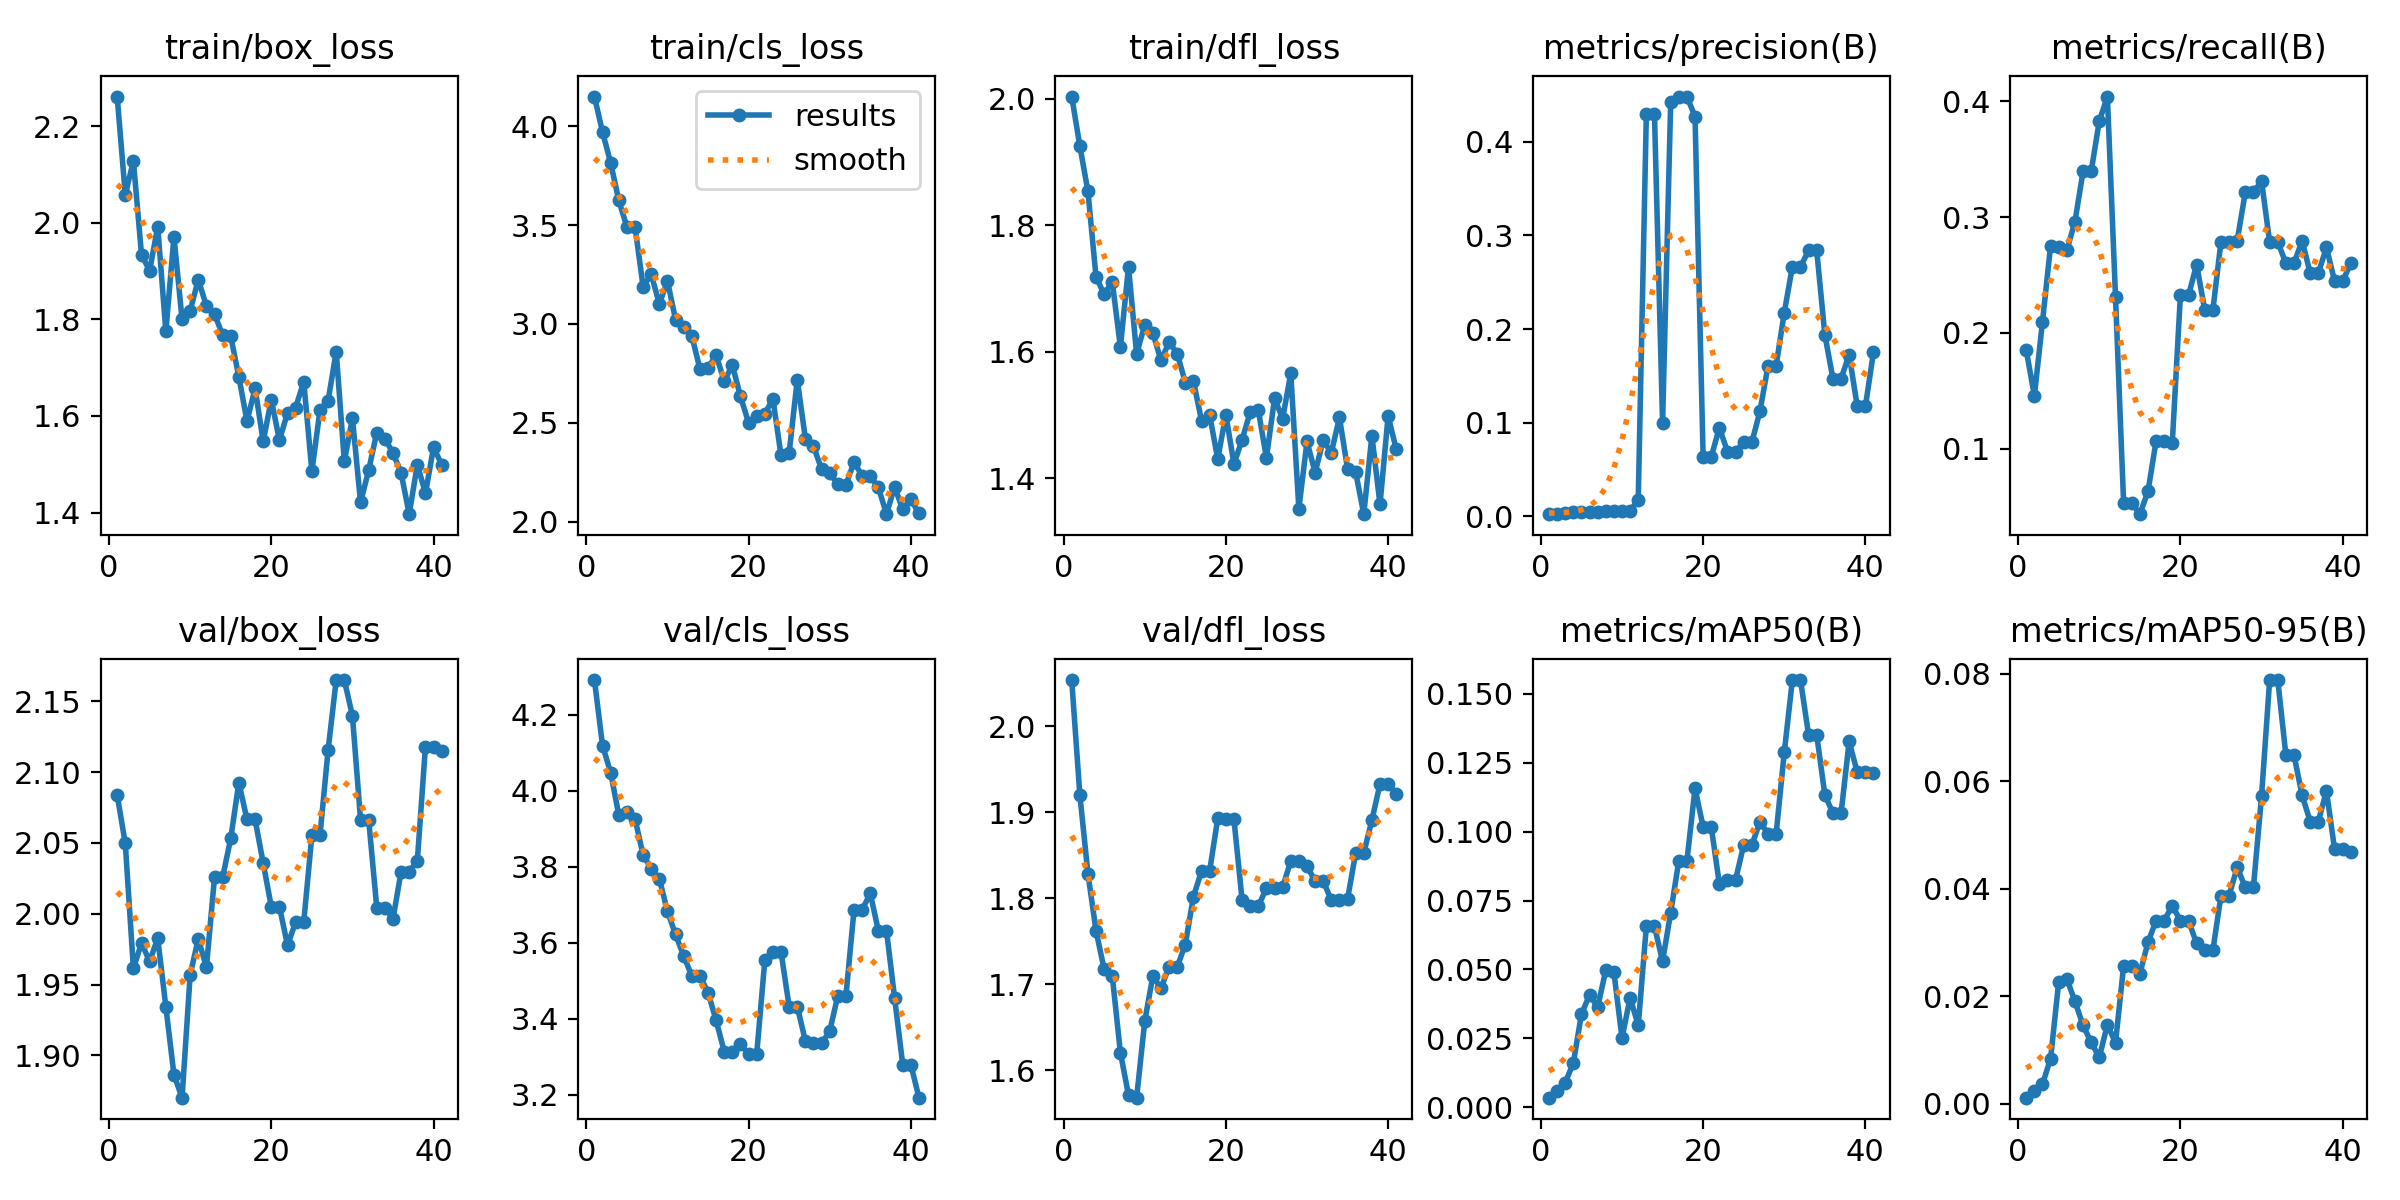

The file beside this chart, header and first rows:
epoch, time, train/box_loss, train/cls_loss, train/dfl_loss, metrics/precision(B), metrics/recall(B), metrics/mAP50(B), metrics/mAP50-95(B), val/box_loss, val/cls_loss, val/dfl_loss, lr/pg0, lr/pg1, lr/pg2
1, 4.655, 2.261, 4.151, 2.003, 0.00288, 0.1849, 0.00352, 0.00115, 2.084, 4.292, 2.053, 5.716e-05, 5.716e-05, 5.716e-05
2, 8.985, 2.058, 3.97, 1.925, 0.00241, 0.1457, 0.00607, 0.0024, 2.05, 4.119, 1.92, 0.000127, 0.000127, 0.000127
3, 13.38, 2.128, 3.815, 1.853, 0.00358, 0.2097, 0.009, 0.00367, 1.961, 4.047, 1.828, 0.0001951, 0.0001951, 0.0001951
4, 17.29, 1.934, 3.625, 1.717, 0.00484, 0.2753, 0.01606, 0.00844, 1.979, 3.937, 1.762, 0.0002614, 0.0002614, 0.0002614
5, 21.39, 1.901, 3.492, 1.691, 0.00487, 0.2738, 0.03385, 0.02271, 1.966, 3.943, 1.717, 0.000326, 0.000326, 0.000326
6, 25.56, 1.992, 3.493, 1.71, 0.00515, 0.2712, 0.04076, 0.02326, 1.983, 3.926, 1.71, 0.0003888, 0.0003888, 0.0003888
7, 29.6, 1.775, 3.188, 1.607, 0.00509, 0.296, 0.03638, 0.01909, 1.934, 3.831, 1.621, 0.0004498, 0.0004498, 0.0004498
8, 33.83, 1.971, 3.251, 1.734, 0.00555, 0.3394, 0.04971, 0.0146, 1.886, 3.794, 1.571, 0.000509, 0.000509, 0.000509
9, 37.94, 1.8, 3.101, 1.596, 0.00537, 0.3394, 0.04903, 0.01144, 1.87, 3.768, 1.568, 0.0005665, 0.0005665, 0.0005665
10, 42.05, 1.818, 3.218, 1.642, 0.00585, 0.3828, 0.02513, 0.00866, 1.957, 3.682, 1.657, 0.0006222, 0.0006222, 0.0006222
11, 46, 1.882, 3.021, 1.63, 0.00611, 0.404, 0.03982, 0.01476, 1.982, 3.622, 1.709, 0.0006762, 0.0006762, 0.0006762
12, 50.35, 1.828, 2.985, 1.586, 0.01758, 0.2309, 0.02971, 0.01136, 1.962, 3.565, 1.695, 0.0007283, 0.0007283, 0.0007283
13, 54.49, 1.811, 2.94, 1.615, 0.4295, 0.05324, 0.06564, 0.02568, 2.026, 3.513, 1.72, 0.0007787, 0.0007787, 0.0007787
14, 58.34, 1.768, 2.773, 1.597, 0.4295, 0.05324, 0.06564, 0.02568, 2.026, 3.513, 1.72, 0.0008274, 0.0008274, 0.0008274
15, 62.45, 1.765, 2.779, 1.551, 0.1002, 0.04342, 0.05298, 0.02421, 2.053, 3.468, 1.746, 0.0008743, 0.0008743, 0.0008743
16, 66.44, 1.681, 2.842, 1.554, 0.442, 0.06303, 0.07062, 0.03004, 2.093, 3.395, 1.802, 0.0009194, 0.0009194, 0.0009194
17, 70.76, 1.589, 2.71, 1.491, 0.4482, 0.1064, 0.08936, 0.0341, 2.067, 3.313, 1.832, 0.0009627, 0.0009627, 0.0009627
18, 74.85, 1.657, 2.792, 1.5, 0.4482, 0.1064, 0.08936, 0.0341, 2.067, 3.313, 1.832, 0.001004, 0.001004, 0.001004
19, 78.78, 1.547, 2.633, 1.43, 0.4269, 0.1052, 0.1157, 0.03689, 2.036, 3.333, 1.893, 0.001044, 0.001044, 0.001044
20, 82.91, 1.634, 2.5, 1.5, 0.06359, 0.2325, 0.1017, 0.03407, 2.005, 3.306, 1.891, 0.001082, 0.001082, 0.001082
21, 86.86, 1.55, 2.533, 1.422, 0.06359, 0.2325, 0.1017, 0.03407, 2.005, 3.306, 1.891, 0.001075, 0.001075, 0.001075
22, 90.86, 1.607, 2.545, 1.461, 0.09474, 0.2589, 0.08098, 0.02985, 1.978, 3.553, 1.798, 0.001058, 0.001058, 0.001058
23, 95.07, 1.618, 2.621, 1.504, 0.06921, 0.2197, 0.08259, 0.02855, 1.994, 3.575, 1.791, 0.00104, 0.00104, 0.00104
24, 99.12, 1.671, 2.335, 1.507, 0.06921, 0.2197, 0.08259, 0.02855, 1.994, 3.575, 1.791, 0.001022, 0.001022, 0.001022
25, 103, 1.486, 2.347, 1.432, 0.07907, 0.2785, 0.0951, 0.03877, 2.055, 3.432, 1.811, 0.001005, 0.001005, 0.001005
26, 106.9, 1.612, 2.718, 1.526, 0.07907, 0.2785, 0.0951, 0.03877, 2.055, 3.432, 1.811, 0.0009869, 0.0009869, 0.0009869
27, 111.2, 1.632, 2.42, 1.494, 0.1121, 0.2796, 0.1035, 0.04402, 2.115, 3.341, 1.813, 0.0009692, 0.0009692, 0.0009692
28, 115.1, 1.733, 2.381, 1.566, 0.1609, 0.3214, 0.09922, 0.04031, 2.165, 3.335, 1.843, 0.0009515, 0.0009515, 0.0009515
29, 119.1, 1.506, 2.265, 1.351, 0.1609, 0.3214, 0.09922, 0.04031, 2.165, 3.335, 1.843, 0.0009339, 0.0009339, 0.0009339
30, 123.3, 1.595, 2.246, 1.458, 0.2175, 0.3309, 0.1287, 0.05721, 2.14, 3.366, 1.837, 0.0009162, 0.0009162, 0.0009162
31, 127, 1.421, 2.188, 1.409, 0.2666, 0.2786, 0.155, 0.07887, 2.066, 3.461, 1.82, 0.0008985, 0.0008985, 0.0008985
32, 131.2, 1.488, 2.185, 1.46, 0.2666, 0.2786, 0.155, 0.07887, 2.066, 3.461, 1.82, 0.0008808, 0.0008808, 0.0008808
33, 135.2, 1.566, 2.301, 1.44, 0.2839, 0.2599, 0.1351, 0.06492, 2.004, 3.686, 1.797, 0.0008631, 0.0008631, 0.0008631
34, 139.2, 1.553, 2.231, 1.496, 0.2839, 0.2599, 0.1351, 0.06492, 2.004, 3.686, 1.797, 0.0008454, 0.0008454, 0.0008454
35, 143.4, 1.523, 2.231, 1.415, 0.1941, 0.2796, 0.1134, 0.05742, 1.996, 3.73, 1.799, 0.0008277, 0.0008277, 0.0008277
36, 147.2, 1.482, 2.173, 1.409, 0.147, 0.2515, 0.1066, 0.05254, 2.03, 3.631, 1.852, 0.0008101, 0.0008101, 0.0008101
37, 151.1, 1.397, 2.038, 1.343, 0.147, 0.2515, 0.1066, 0.05254, 2.03, 3.631, 1.852, 0.0007924, 0.0007924, 0.0007924
38, 155.1, 1.499, 2.176, 1.467, 0.1727, 0.2738, 0.1327, 0.05825, 2.037, 3.454, 1.891, 0.0007747, 0.0007747, 0.0007747
39, 159, 1.44, 2.062, 1.358, 0.1174, 0.2448, 0.1215, 0.04744, 2.118, 3.279, 1.933, 0.000757, 0.000757, 0.000757
40, 162.9, 1.535, 2.112, 1.498, 0.1174, 0.2448, 0.1215, 0.04744, 2.118, 3.279, 1.933, 0.0007393, 0.0007393, 0.0007393
41, 166.8, 1.499, 2.042, 1.446, 0.1755, 0.2599, 0.1211, 0.04693, 2.115, 3.192, 1.921, 0.0007216, 0.0007216, 0.0007216
